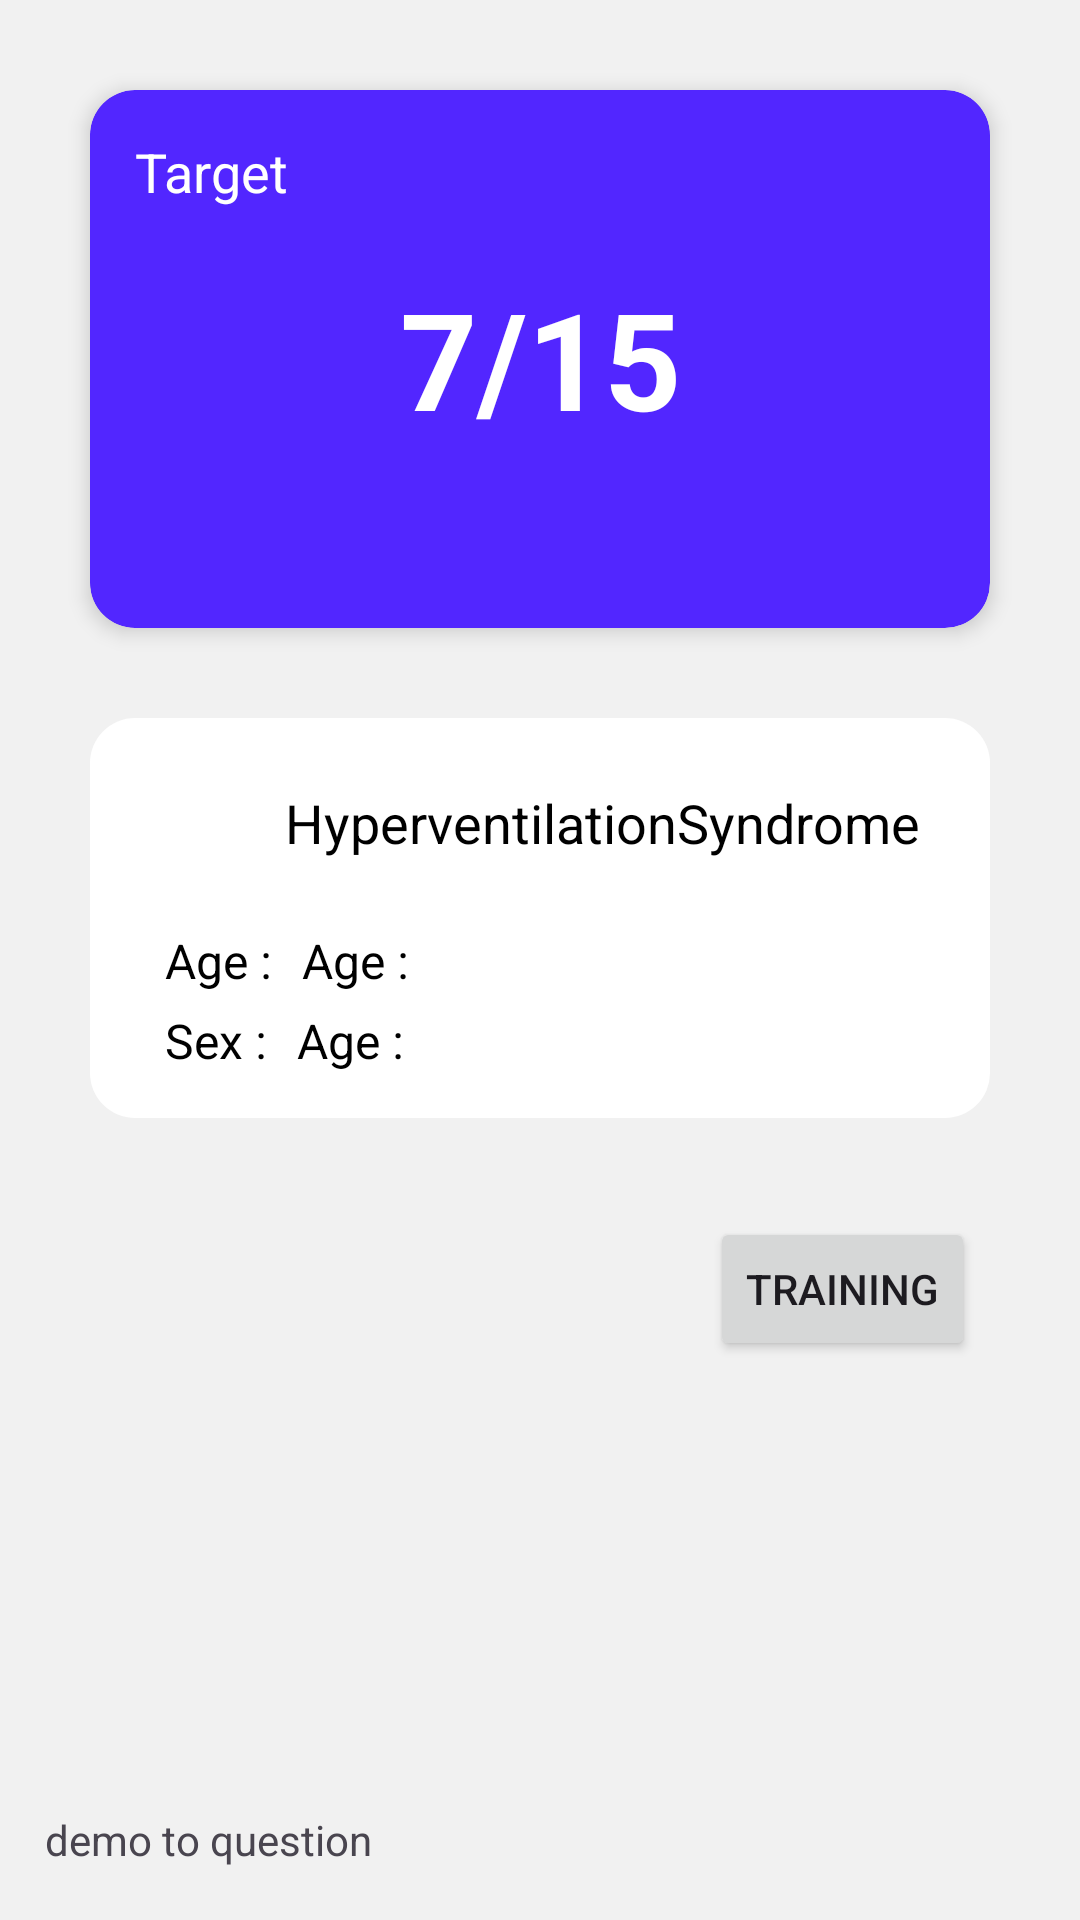

Reconstruct the res/layout file that produces this screen, plus the resources it refers to.
<!-- AndroidManifest.xml: application theme Theme.HyperventilationSyndrome -->
<!-- res/layout/activity_profile.xml -->
<?xml version="1.0" encoding="utf-8"?>
<LinearLayout xmlns:android="http://schemas.android.com/apk/res/android"
    xmlns:app="http://schemas.android.com/apk/res-auto"
    xmlns:tools="http://schemas.android.com/tools"
    android:layout_width="match_parent"
    android:layout_height="match_parent"
    android:background="#F1F1F1"
    android:orientation="vertical"
    android:padding="15dp"
    tools:context=".profile.ProfileActivity">

    <androidx.cardview.widget.CardView
        android:layout_width="match_parent"
        android:layout_height="wrap_content"
        android:layout_margin="15dp"
        app:cardBackgroundColor="#5226FF"
        app:cardCornerRadius="15dp"
        app:cardElevation="4dp">

        <LinearLayout
            android:layout_width="match_parent"
            android:layout_height="wrap_content"
            android:orientation="vertical"
            android:padding="15dp">

            <TextView
                android:layout_width="match_parent"
                android:layout_height="wrap_content"
                android:text="@string/target"
                android:textColor="@color/white"
                android:textSize="18sp" />

            <TextView
                android:id="@+id/dateProgress"
                android:layout_width="match_parent"
                android:layout_height="wrap_content"
                android:layout_marginTop="20dp"
                android:gravity="center"
                android:text="7/15"
                android:textColor="@color/white"
                android:textSize="45sp"
                android:textStyle="bold" />

            <LinearLayout
                android:layout_width="match_parent"
                android:layout_height="wrap_content"
                android:layout_marginTop="15dp"
                android:layout_marginBottom="5dp"
                android:orientation="horizontal">

                <ImageView
                    android:id="@+id/star1"
                    android:layout_width="25dp"
                    android:layout_height="25dp"
                    android:layout_marginEnd="5dp"
                    android:contentDescription="@string/star"
                    android:src="@drawable/star"
                    android:visibility="invisible" />


                <ImageView
                    android:id="@+id/star2"
                    android:layout_width="25dp"
                    android:layout_height="25dp"
                    android:layout_marginEnd="5dp"
                    android:contentDescription="@string/star"
                    android:src="@drawable/star"
                    android:visibility="invisible" />


                <ImageView
                    android:id="@+id/star3"
                    android:layout_width="25dp"
                    android:layout_height="25dp"
                    android:layout_marginEnd="5dp"
                    android:contentDescription="@string/star"
                    android:src="@drawable/star"
                    android:visibility="invisible" />


            </LinearLayout>

        </LinearLayout>
    </androidx.cardview.widget.CardView>

    <LinearLayout
        android:layout_width="match_parent"
        android:layout_height="wrap_content"
        android:layout_margin="15dp"
        android:layout_marginBottom="10dp"
        android:background="@drawable/profile_shape"
        android:orientation="vertical"
        android:padding="15dp">

        <LinearLayout
            android:layout_width="wrap_content"
            android:layout_height="wrap_content"
            android:gravity="center"
            android:orientation="horizontal">

            <ImageView
                android:layout_width="40dp"
                android:layout_height="40dp"
                android:contentDescription="profile"
                android:src="@drawable/user" />

            <TextView
                android:id="@+id/username"
                android:layout_width="wrap_content"
                android:layout_height="wrap_content"
                android:paddingStart="10dp"
                android:text="@string/app_name"
                android:textColor="@color/black"
                android:textSize="18dp" />
        </LinearLayout>

        <LinearLayout
            android:layout_width="wrap_content"
            android:layout_height="wrap_content"
            android:layout_marginStart="10dp"
            android:layout_marginTop="15dp"
            android:orientation="horizontal">

            <TextView
                android:layout_width="wrap_content"
                android:layout_height="wrap_content"
                android:text="@string/age"
                android:textColor="@color/black"
                android:textSize="16sp" />

            <TextView
                android:id="@+id/age"
                android:layout_width="wrap_content"
                android:layout_height="wrap_content"
                android:layout_marginStart="10dp"
                android:text="@string/age"
                android:textColor="@color/black"
                android:textSize="16sp" />

        </LinearLayout>

        <LinearLayout
            android:layout_width="wrap_content"
            android:layout_height="wrap_content"
            android:layout_marginStart="10dp"
            android:layout_marginTop="5dp"
            android:orientation="horizontal">

            <TextView
                android:layout_width="wrap_content"
                android:layout_height="wrap_content"
                android:text="@string/sex"
                android:textColor="@color/black"
                android:textSize="16sp" />

            <TextView
                android:id="@+id/sex"
                android:layout_width="wrap_content"
                android:layout_height="wrap_content"
                android:layout_marginStart="10dp"
                android:text="@string/age"
                android:textColor="@color/black"
                android:textSize="16sp" />

        </LinearLayout>


    </LinearLayout>

    <Button
        android:id="@+id/train"
        android:layout_width="wrap_content"
        android:layout_gravity="end"
        android:layout_marginTop="18dp"
        android:layout_marginEnd="20dp"
        android:layout_height="wrap_content"
        android:text="@string/training" />


    <TextView
        android:layout_width="wrap_content"
        android:layout_height="wrap_content"
        android:text="demo to question"
        android:layout_marginTop="150dp"
        android:id="@+id/demo"/>

</LinearLayout>
<!-- resources referenced by this layout -->
<resources>
  <!-- drawable profile_shape (drawable) -->
  <?xml version="1.0" encoding="utf-8"?>
  <shape android:shape="rectangle"
      xmlns:android="http://schemas.android.com/apk/res/android" >
  
      <corners android:radius="15dp"/>
      <solid android:color="#FFFFFF"/>
  </shape>
  <string name="age">Age : </string>
  <string name="app_name">HyperventilationSyndrome</string>
  <string name="sex">Sex : </string>
  <string name="star">star</string>
  <string name="target">Target</string>
  <string name="training">Training</string>
  <style name="Theme.HyperventilationSyndrome" parent="Base.Theme.HyperventilationSyndrome" />
  <style name="Base.Theme.HyperventilationSyndrome" parent="Theme.Material3.DayNight.NoActionBar">
          
          
      </style>
  <!-- not gathered from this repository: default colours our renderer supplied (Android Studio template values) -->
  <color name="black">#FF000000</color>
  <color name="white">#FFFFFFFF</color>
</resources>
